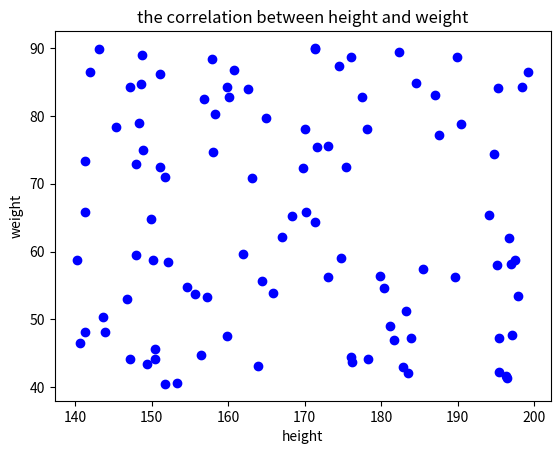

Here is the Python script that generated this plot:
# Numpy Exercise - 1
import numpy as np

np.random.seed(20230319)
wt = ((90.0-40.0)*np.random.random_sample(size=100)+40).round(1)
ht = ((200.0-140.0)*np.random.random_sample(size=100)+140).round(1)
bmi_array = ((wt / ht**2)*(10**4)).round(1)

print(bmi_array)

# MatPlotlib Exercise - 2
import matplotlib.pyplot as plt

bmi_range = [0,min(bmi_array), 18.5, 25, 30, max(bmi_array), 50]
weight_status = ['Underweight', 'Healthy', 'Overweight', 'Obese']

# 이때, BMI 기준에 맞는 범위의 숫자 개수를 알아야 한다.
underweight = len([bmi for bmi in bmi_array if bmi < 18.5])
healthy = len([bmi for bmi in bmi_array if 18.5 <= bmi < 25])
overweight = len([bmi for bmi in bmi_array if 25 <= bmi < 30])
obese = len([bmi for bmi in bmi_array if 30 <= bmi ])
bmi_status = [underweight, healthy, overweight, obese]

# Scatter plot
wt = ((90.0-40.0)*np.random.random_sample(size=100)+40).round(1)
ht = ((200.0-140.0)*np.random.random_sample(size=100)+140).round(1)
plt.scatter(ht, wt, color='b')
plt.xlabel('height')
plt.ylabel('weight')
plt.title('the correlation between height and weight')
plt.show()

# Pie Chart
# plt.pie(bmi_status, labels=weight_status, autopct='%d%%')
# plt.title('students BMI status')
# plt.show()

# Histogram
# plt.hist(bmi_array, bins=[min(bmi_array),18.5,25,30,max(bmi_array)])
# plt.xticks(bmi_range)
# plt.xlabel('Weight status')
# plt.ylabel("Number of students in that BMI state")
# plt.title('students BMI status')
# plt.show()

# Bar Chart
# Plot the student distribution for each bmi level
# plt.bar(weight_status, bmi_status)
# plt.xlabel('Weight status')
# plt.ylabel("Number of students in that BMI state")
# plt.title('students BMI status')
# plt.show()



